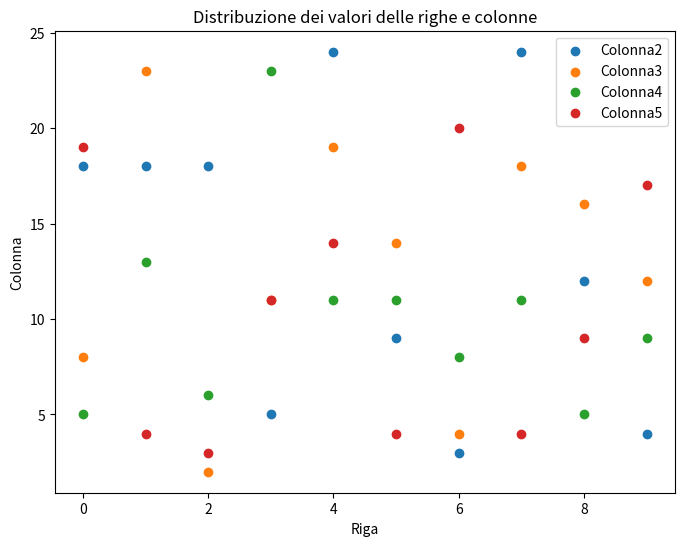

This chart was generated by the following Python code:
'''Descrizione: Crea un dataset autogenerandolo monolineare con 50 posizioni matematica e cambia la sua forma 
in 10 file da 5, normalizza i valori e rendili interi , nessun valore deve essere uguale a un altro sulla stessa linea 
della collezione  dopodiché stampa un grafico che lo rappresenti. '''


import numpy as np
import pandas as pd
import matplotlib.pyplot as plt

# Generazione del dataset
arr=np.random.uniform(1, 25, size=50)
arr1=arr.reshape(10,5)

df = pd.DataFrame(arr1, columns=[f"Colonna{i+1}" for i in range(5)])

#conversione in interi
df = df.astype(int)

print(df.nunique())

def trova_e_rimuovi(df):
    for col in df.columns:
        if df[col].duplicated().any():  
            print(f"Colonna '{col}' ha valori duplicati.")
            df = df.drop(columns=[col])  
            return df, col  
    print("Non ci sono duplicati nelle colonne.")
    return df, None  

df1, colonna = trova_e_rimuovi(df)

if colonna:
    print(f"Colonna rimossa: {colonna}")
else:
    print("Nessuna colonna è stata rimossa.")


plt.figure(figsize=(8, 6))

for col in df1.columns:  
    plt.scatter(df1.index, df1[col], label=col)
    plt.show()
    plt.title('Distribuzione dei valori delle righe e colonne')
    plt.xlabel('Riga')
    plt.legend()
    plt.ylabel('Colonna')
